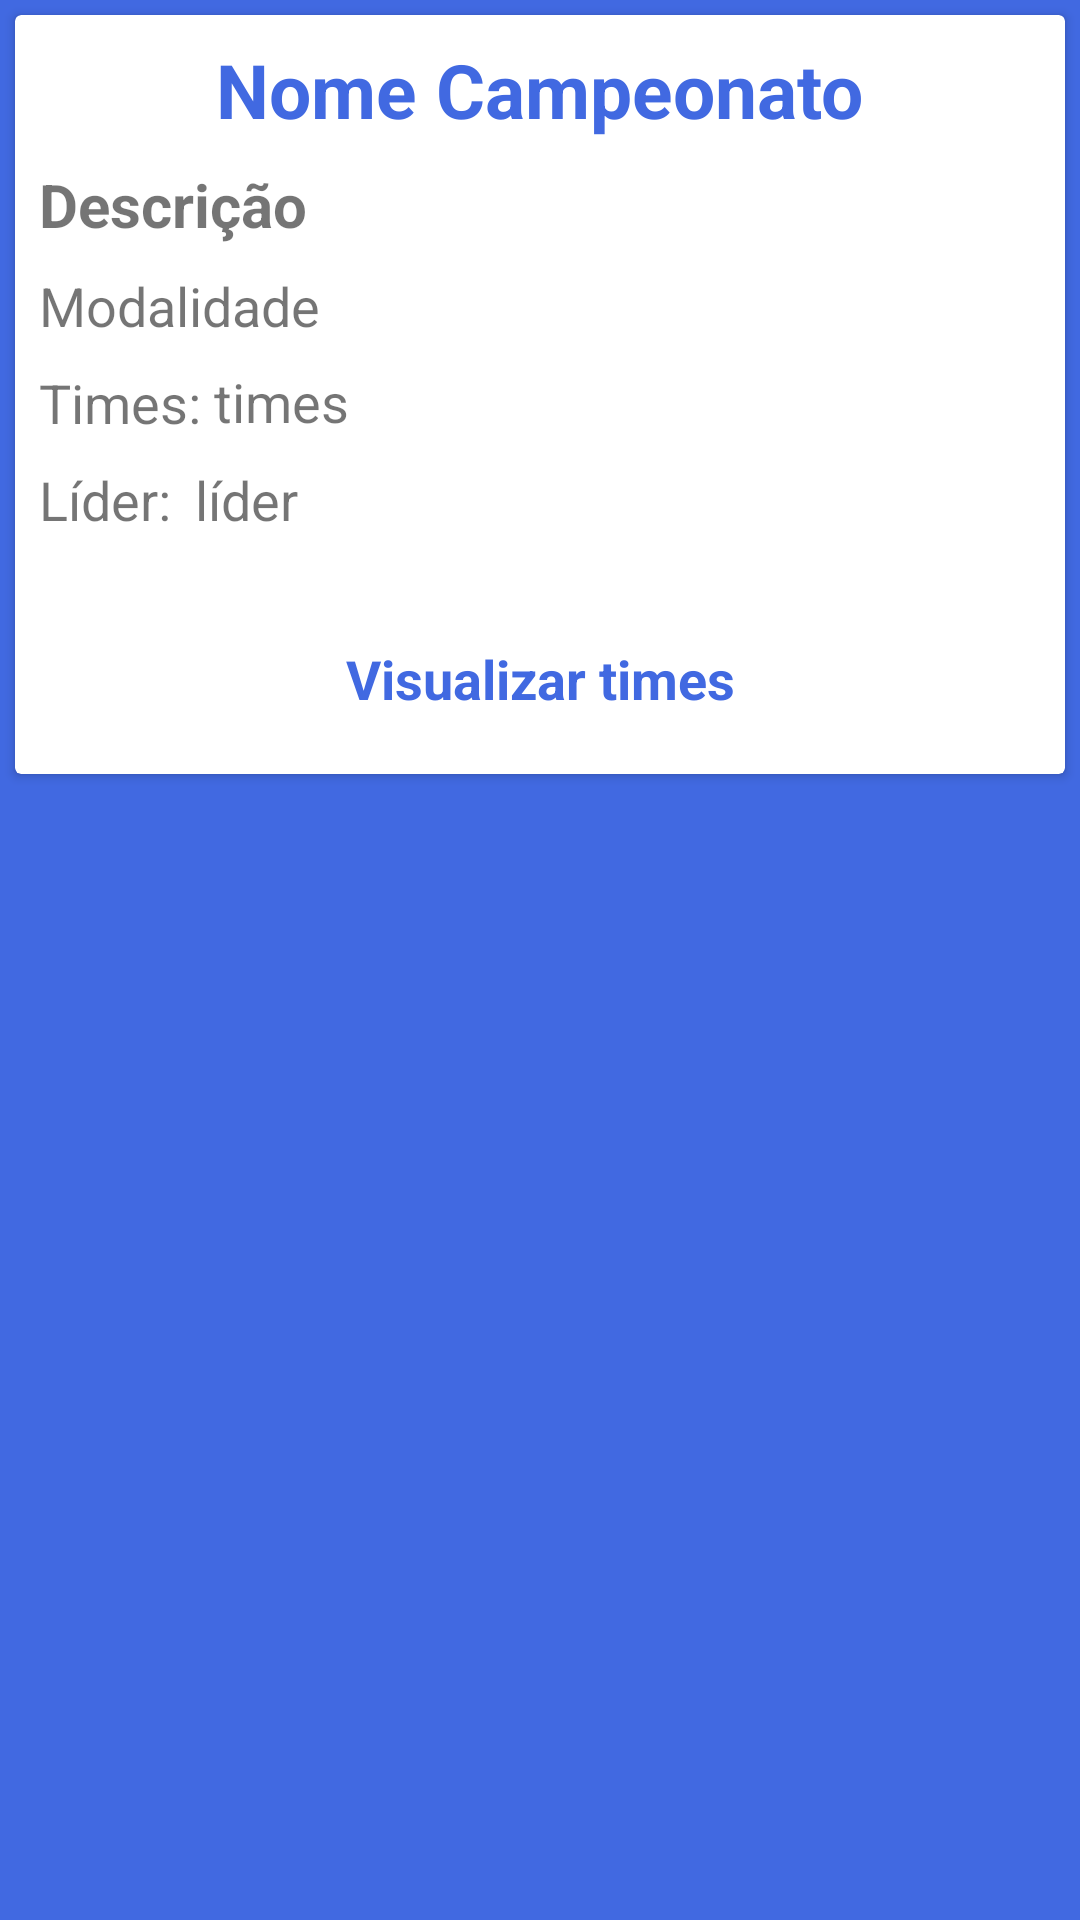

Layout XML and referenced resources for this Android screen:
<!-- AndroidManifest.xml: application theme AppTheme -->
<!-- res/layout/adapter_campeonato.xml -->
<?xml version="1.0" encoding="utf-8"?>
<android.support.constraint.ConstraintLayout xmlns:android="http://schemas.android.com/apk/res/android"
    xmlns:app="http://schemas.android.com/apk/res-auto"
    xmlns:tools="http://schemas.android.com/tools"
    android:layout_width="match_parent"
    android:layout_height="270dp"
    android:background="@color/colorPrimaryDark">


    <android.support.v7.widget.CardView
        android:id="@+id/cardView"
        android:layout_width="match_parent"
        android:layout_height="wrap_content"
        android:layout_margin="5dp"
        android:layout_marginStart="8dp"
        android:layout_marginLeft="8dp"
        android:layout_marginEnd="8dp"
        android:layout_marginRight="8dp"
        android:elevation="10dp"
        app:cardCornerRadius="2dp"
        app:layout_constraintEnd_toEndOf="parent"
        app:layout_constraintStart_toStartOf="parent"
        app:layout_constraintTop_toTopOf="parent"
        android:background="@color/colorPrimaryDark">

        <android.support.constraint.ConstraintLayout
            android:layout_width="match_parent"
            android:layout_height="253dp">

            <TextView
                android:id="@+id/text_view_nome_adapter"
                android:layout_width="wrap_content"
                android:layout_height="wrap_content"
                android:layout_marginStart="8dp"
                android:layout_marginLeft="8dp"
                android:layout_marginTop="8dp"
                android:layout_marginEnd="8dp"
                android:layout_marginRight="8dp"
                android:text="Nome Campeonato"
                android:textColor="@color/colorPrimaryDark"
                android:textSize="25sp"
                android:textStyle="bold"
                app:layout_constraintEnd_toEndOf="parent"
                app:layout_constraintStart_toStartOf="parent"
                app:layout_constraintTop_toTopOf="parent" />

            <TextView
                android:id="@+id/text_view_descricao_adapter"
                android:layout_width="0dp"
                android:layout_height="wrap_content"
                android:layout_marginStart="8dp"
                android:layout_marginLeft="8dp"
                android:layout_marginTop="8dp"
                android:layout_marginEnd="8dp"
                android:layout_marginRight="8dp"
                android:text="Descrição"
                android:textSize="20sp"
                android:textStyle="bold"
                app:layout_constraintEnd_toEndOf="parent"
                app:layout_constraintHorizontal_bias="0.0"
                app:layout_constraintStart_toStartOf="parent"
                app:layout_constraintTop_toBottomOf="@+id/text_view_nome_adapter" />

            <TextView
                android:id="@+id/text_view_nome_lider_adapter_campeonato"
                android:layout_width="wrap_content"
                android:layout_height="wrap_content"
                android:layout_marginStart="8dp"
                android:layout_marginLeft="8dp"
                android:layout_marginTop="8dp"
                android:layout_marginEnd="284dp"
                android:layout_marginRight="284dp"
                android:text="líder"
                android:textSize="18sp"
                app:layout_constraintEnd_toEndOf="parent"
                app:layout_constraintHorizontal_bias="0.0"
                app:layout_constraintStart_toEndOf="@+id/text_view_lider_adapter_ranking"
                app:layout_constraintTop_toBottomOf="@+id/text_view_exibir_qtd" />

            <TextView
                android:id="@+id/text_view_lider_adapter_ranking"
                android:layout_width="wrap_content"
                android:layout_height="wrap_content"
                android:layout_marginStart="8dp"
                android:layout_marginLeft="8dp"
                android:layout_marginTop="8dp"
                android:text="Líder:"
                android:textSize="18sp"
                app:layout_constraintStart_toStartOf="parent"
                app:layout_constraintTop_toBottomOf="@+id/text_view_exibir_qtd" />

            <TextView
                android:id="@+id/text_view_exibir_qtd"
                android:layout_width="wrap_content"
                android:layout_height="wrap_content"
                android:layout_marginStart="8dp"
                android:layout_marginLeft="8dp"
                android:layout_marginTop="8dp"
                android:text="Times: "
                android:textSize="18sp"
                android:textStyle="normal"
                app:layout_constraintStart_toStartOf="parent"
                app:layout_constraintTop_toBottomOf="@+id/text_view_modalidade_adapter" />

            <TextView
                android:id="@+id/text_view_qtd_times_adapter"
                android:layout_width="wrap_content"
                android:layout_height="wrap_content"
                android:layout_gravity="right"
                android:layout_marginTop="40dp"
                android:layout_marginEnd="8dp"
                android:layout_marginRight="8dp"
                android:text="times"
                android:textSize="18sp"
                app:layout_constraintEnd_toEndOf="parent"
                app:layout_constraintHorizontal_bias="0.0"
                app:layout_constraintStart_toEndOf="@+id/text_view_exibir_qtd"
                app:layout_constraintTop_toBottomOf="@+id/text_view_descricao_adapter" />


            <TextView
                android:id="@+id/text_view_modalidade_adapter"
                android:layout_width="wrap_content"
                android:layout_height="wrap_content"
                android:layout_gravity="center"
                android:layout_marginStart="8dp"
                android:layout_marginLeft="8dp"
                android:layout_marginTop="8dp"
                android:layout_marginEnd="8dp"
                android:layout_marginRight="8dp"
                android:text="Modalidade"
                android:textSize="18sp"
                app:layout_constraintEnd_toEndOf="parent"
                app:layout_constraintHorizontal_bias="0.0"
                app:layout_constraintStart_toStartOf="parent"
                app:layout_constraintTop_toBottomOf="@+id/text_view_descricao_adapter" />

            <TextView
                android:id="@+id/text_view_acessar_times"
                android:layout_width="wrap_content"
                android:layout_height="0dp"
                android:layout_gravity="center"
                android:layout_marginStart="8dp"
                android:layout_marginLeft="8dp"
                android:layout_marginTop="68dp"
                android:layout_marginEnd="8dp"
                android:layout_marginRight="8dp"
                android:textColor="@color/colorPrimaryDark"
                android:text="Visualizar times"
                android:textSize="18sp"
                android:textStyle="bold"
                app:layout_constraintEnd_toEndOf="parent"
                app:layout_constraintStart_toStartOf="parent"
                app:layout_constraintTop_toBottomOf="@+id/text_view_qtd_times_adapter" />


        </android.support.constraint.ConstraintLayout>

    </android.support.v7.widget.CardView>

</android.support.constraint.ConstraintLayout>
<!-- resources referenced by this layout -->
<resources>
  <color name="colorPrimaryDark">#4169E1</color>
  <style name="AppTheme" parent="@style/Theme.AppCompat.Light.NoActionBar">
          
          <item name="colorPrimary">@color/colorPrimaryDark</item>
          <item name="colorPrimaryDark">@color/colorPrimaryDark</item>
          <item name="colorAccent">@color/colorAccent</item>
      </style>
  <color name="colorAccent">#4169E1</color>
</resources>
